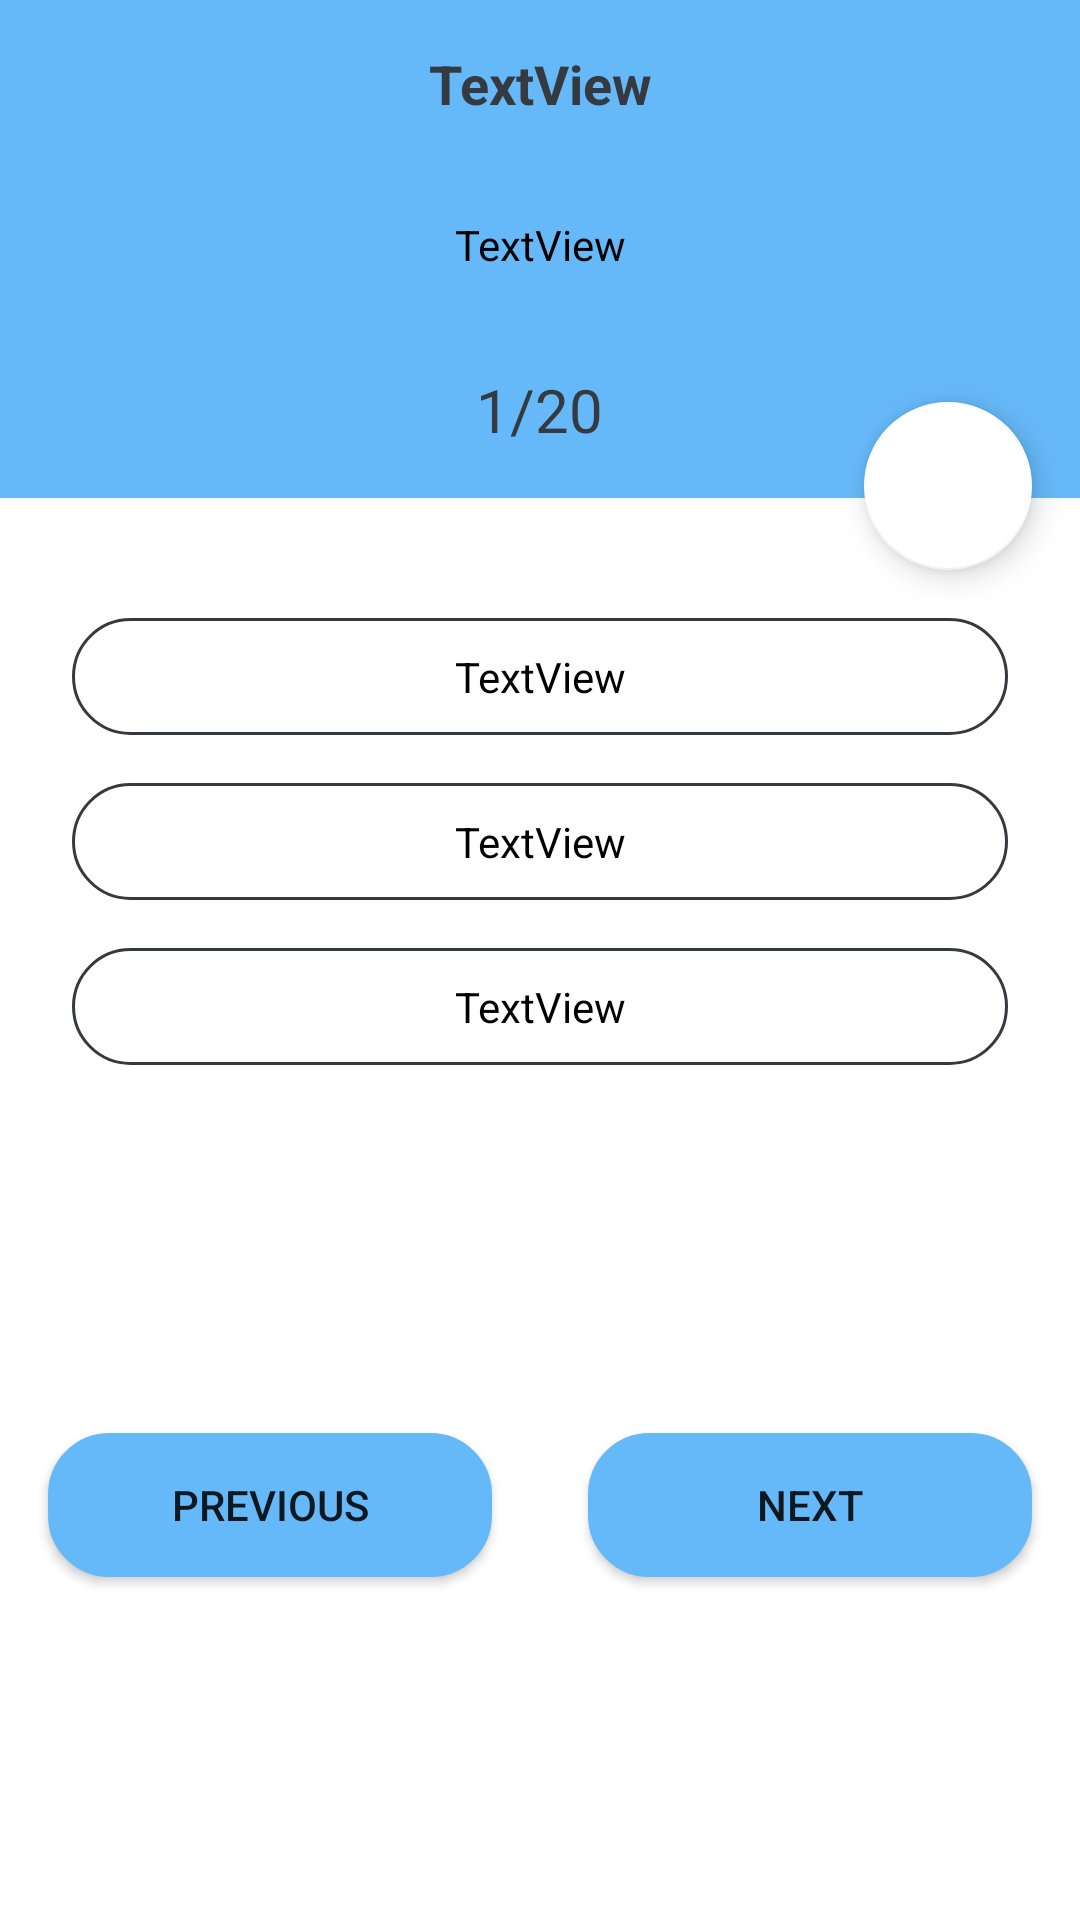

Produce the Android XML layout that renders to this screen, including the resource entries it uses.
<!-- AndroidManifest.xml: application theme AppTheme -->
<!-- res/layout/activity_test_question.xml -->
<?xml version="1.0" encoding="utf-8"?>
<androidx.core.widget.NestedScrollView xmlns:android="http://schemas.android.com/apk/res/android"
    xmlns:app="http://schemas.android.com/apk/res-auto"
    xmlns:tools="http://schemas.android.com/tools"
    android:layout_width="match_parent"
    android:layout_height="match_parent"
    android:background="@android:color/white"
    tools:context=".TestQuestion"
    android:fillViewport="true">

    <androidx.constraintlayout.widget.ConstraintLayout
        android:id="@+id/root_view"
        android:layout_width="match_parent"
        android:layout_height="match_parent">

        <TextView
            android:id="@+id/title"
            android:layout_width="match_parent"
            android:layout_height="?actionBarSize"
            android:gravity="center"
            android:background="@color/colorPrimary"
            android:text="@string/text_view"
            android:textColor="@color/blackish"
            android:textSize="18sp"
            android:textStyle="bold"
            app:layout_constraintStart_toStartOf="parent"
            app:layout_constraintTop_toTopOf="parent"/>

        <LinearLayout
            android:id="@+id/linear1"
            android:layout_width="match_parent"
            android:layout_height="wrap_content"
            android:orientation="vertical"
            android:background="@color/colorPrimary"
            app:layout_constraintEnd_toEndOf="parent"
            app:layout_constraintStart_toStartOf="parent"
            app:layout_constraintTop_toBottomOf="@id/title">

            <TextView
                android:id="@+id/question"
                android:background="@drawable/question"
                android:layout_width="match_parent"
                android:layout_height="wrap_content"
                android:padding="16dp"
                android:layout_marginHorizontal="16dp"
                android:text="@string/text_view"
                android:textColor="@android:color/black"
                android:textAlignment="center"/>

                <TextView
                    android:id="@+id/counter"
                    android:layout_width="wrap_content"
                    android:layout_height="wrap_content"
                    android:layout_weight="1"
                    android:layout_gravity="center"
                    android:padding="16dp"
                    android:text="@string/out_of_twenty"
                    android:textColor="@color/blackish"
                    android:gravity="center"
                    android:textSize="20sp" />
        </LinearLayout>

        <com.google.android.material.floatingactionbutton.FloatingActionButton
            android:id="@+id/save"
            android:layout_width="wrap_content"
            android:layout_height="wrap_content"
            android:layout_marginEnd="16dp"
            android:translationY="24dp"
            app:layout_constraintBottom_toBottomOf="@id/linear1"
            app:layout_constraintEnd_toEndOf="parent"
            android:clickable="true"
            android:focusable="true"
            android:background="?selectableItemBackgroundBorderless"
            android:onClick="save"
            app:srcCompat="@drawable/custom_save"/>

        <LinearLayout
            android:id="@+id/linear2"
            android:layout_width="match_parent"
            android:layout_height="wrap_content"
            android:layout_marginTop="16dp"
            android:orientation="vertical"
            android:padding="16dp"
            app:layout_constraintEnd_toEndOf="parent"
            app:layout_constraintStart_toStartOf="parent"
            app:layout_constraintTop_toBottomOf="@id/linear1">


            <TextView
                android:id="@+id/choice1"
                android:layout_width="match_parent"
                android:layout_height="wrap_content"
                android:layout_margin="8dp"
                android:background="@drawable/choice"
                android:paddingHorizontal="20dp"
                android:paddingVertical="10dp"
                android:text="@string/text_view"
                android:textColor="@android:color/black"
                android:textAlignment="center"/>

            <TextView
                android:id="@+id/choice2"
                android:layout_width="match_parent"
                android:layout_height="wrap_content"
                android:layout_margin="8dp"
                android:background="@drawable/choice"
                android:paddingHorizontal="20dp"
                android:paddingVertical="10dp"
                android:text="@string/text_view"
                android:textColor="@android:color/black"
                android:textAlignment="center"/>

            <TextView
                android:id="@+id/choice3"
                android:layout_width="match_parent"
                android:layout_height="wrap_content"
                android:layout_margin="8dp"
                android:background="@drawable/choice"
                android:paddingHorizontal="20dp"
                android:paddingVertical="10dp"
                android:text="@string/text_view"
                android:textColor="@android:color/black"
                android:textAlignment="center"/>
        </LinearLayout>

        <Button
            android:id="@+id/previous"
            android:layout_width="0dp"
            android:layout_height="wrap_content"
            android:layout_marginStart="16dp"
            android:layout_marginEnd="16dp"
            android:layout_marginBottom="16dp"
            android:background="@drawable/choice_ripple"
            android:text="@string/previous"
            android:onClick="previous"
            app:layout_constraintHorizontal_bias="0.5"
            android:backgroundTint="@color/colorPrimary"
            app:layout_constraintBottom_toBottomOf="parent"
            app:layout_constraintEnd_toStartOf="@+id/next"
            app:layout_constraintStart_toStartOf="parent"
            app:layout_constraintTop_toBottomOf="@id/linear2" />

        <Button
            android:id="@+id/next"
            android:layout_width="0dp"
            android:layout_height="wrap_content"
            android:layout_marginStart="16dp"
            android:layout_marginEnd="16dp"
            android:layout_marginBottom="16dp"
            android:background="@drawable/choice_ripple"
            android:backgroundTint="@color/colorPrimary"
            android:text="@string/next"
            android:onClick="next"
            app:layout_constraintHorizontal_bias="0.5"
            app:layout_constraintBottom_toBottomOf="parent"
            app:layout_constraintEnd_toEndOf="parent"
            app:layout_constraintStart_toEndOf="@+id/previous"
            app:layout_constraintTop_toBottomOf="@id/linear2" />


    </androidx.constraintlayout.widget.ConstraintLayout>

</androidx.core.widget.NestedScrollView>
<!-- resources referenced by this layout -->
<resources>
  <color name="blackish">#343a40</color>
  <color name="colorPrimary">#66b9f9</color>
  <!-- drawable choice (drawable) -->
  <?xml version="1.0" encoding="utf-8"?>
  <shape android:shape="rectangle" xmlns:android="http://schemas.android.com/apk/res/android">
      <stroke android:color="@color/blackish" android:width="1dp"/>
      <corners android:radius="20dp"/>
      <solid android:color="@android:color/white"/>
  </shape>
  <!-- drawable choice_ripple (drawable) -->
  <ripple xmlns:android="http://schemas.android.com/apk/res/android"
      android:color="@color/ripple">
      <item android:drawable="@drawable/choice" />
  </ripple>
  <string name="next">Next</string>
  <string name="out_of_twenty">1/20</string>
  <string name="previous">Previous</string>
  <string name="text_view">TextView</string>
  <style name="AppTheme" parent="Theme.AppCompat.Light.NoActionBar">
          <item name="colorPrimary">@color/colorPrimary</item>
          <item name="colorPrimaryDark">@color/colorPrimaryDark</item>
          <item name="colorAccent">@color/colorAccent</item>
      </style>
  <color name="ripple">?attr/colorControlHighlight</color>
  <color name="colorPrimaryDark">@android:color/black</color>
  <color name="colorAccent">@android:color/white</color>
</resources>
